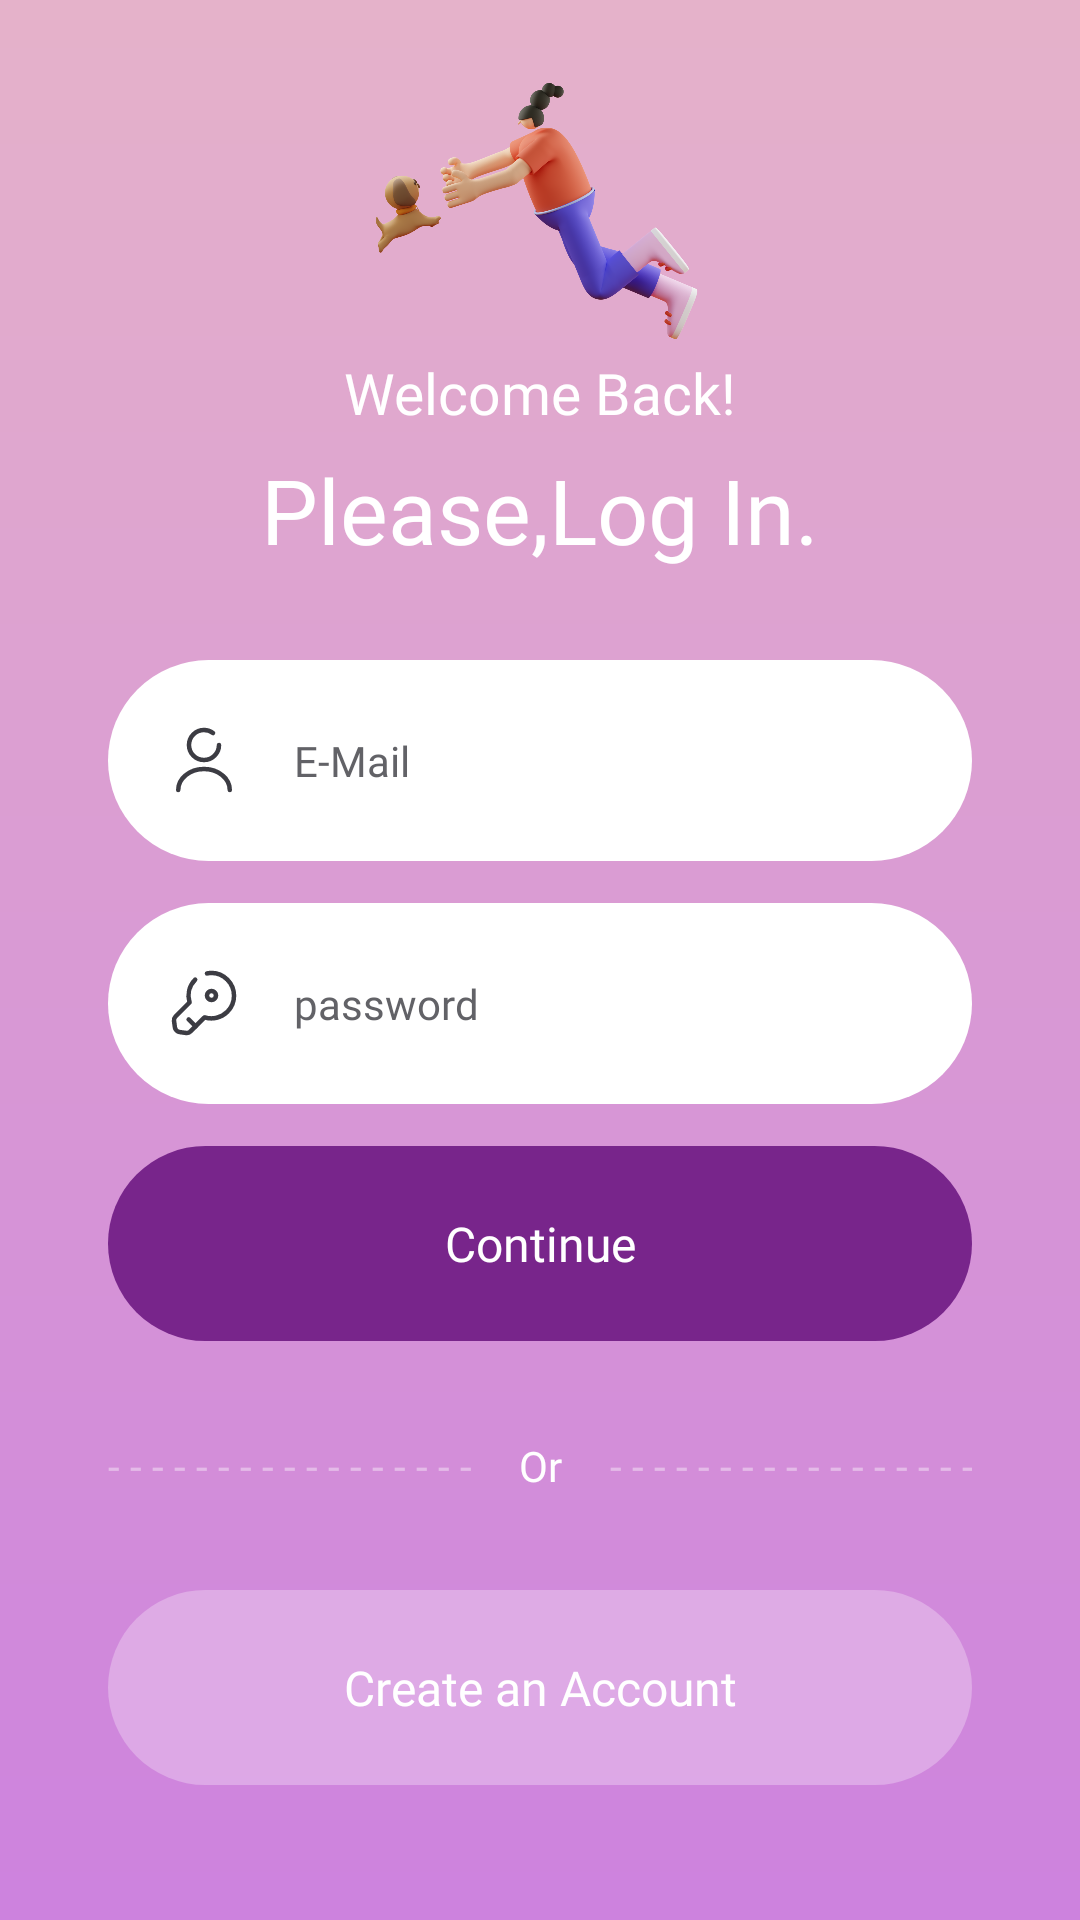

Android layout source for this screen:
<!-- AndroidManifest.xml: application theme Theme.LoginRegisterUi -->
<!-- res/layout/activity_login.xml -->
<?xml version="1.0" encoding="utf-8"?>
<androidx.constraintlayout.widget.ConstraintLayout xmlns:android="http://schemas.android.com/apk/res/android"
    xmlns:app="http://schemas.android.com/apk/res-auto"
    xmlns:tools="http://schemas.android.com/tools"
    android:layout_width="match_parent"
    android:layout_height="match_parent"
    android:background="@drawable/background_login_gradient"
    tools:context=".LoginActivity">

    <androidx.appcompat.widget.AppCompatButton
        android:layout_width="match_parent"
        android:layout_height="65dp"
        android:id="@+id/btnCreateAccount"
        android:layout_marginHorizontal="36dp"
        android:layout_marginBottom="45dp"
        android:background="@drawable/bg_round"
        android:backgroundTint="#48FFFFFF"
        android:elevation="20dp"
        android:fontFamily="@font/sf_pro_text_bold"
        android:text="@string/create_an_account"
        android:textAllCaps="false"
        android:textColor="@color/white"
        android:textSize="16sp"
        app:layout_constraintBottom_toBottomOf="parent"/>

    <TextView
        android:layout_width="wrap_content"
        android:layout_height="wrap_content"
        android:id="@+id/uiOr"
        android:fontFamily="@font/sf_pro_text_medium"
        android:text="@string/or"
        android:textColor="@color/white"
        app:layout_constraintBottom_toTopOf="@id/btnCreateAccount"
        app:layout_constraintStart_toStartOf="parent"
        app:layout_constraintEnd_toEndOf="parent"
        android:layout_marginBottom="32dp"
        android:textSize="14sp"/>

    <TextView
        android:layout_width="0dp"
        android:layout_height="wrap_content"
        android:id="@+id/uiLeftDash"
        android:layout_marginStart="36dp"
        android:layout_marginEnd="16dp"
        android:alpha="0.4"
        android:ellipsize="none"
        android:singleLine="true"
        android:text="@string/dash"
        android:textColor="@color/white"
        app:layout_constraintBottom_toBottomOf="@id/uiOr"
        app:layout_constraintTop_toTopOf="@id/uiOr"
        app:layout_constraintStart_toStartOf="parent"
        app:layout_constraintEnd_toStartOf="@id/uiOr"/>

    <TextView
        android:layout_width="0dp"
        android:layout_height="wrap_content"
        android:id="@+id/uiRightDash"
        android:layout_marginStart="16dp"
        android:layout_marginEnd="36dp"
        android:alpha="0.4"
        android:ellipsize="none"
        android:singleLine="true"
        android:text="@string/dash"
        android:textColor="@color/white"
        app:layout_constraintBottom_toBottomOf="@id/uiOr"
        app:layout_constraintTop_toTopOf="@id/uiOr"
        app:layout_constraintEnd_toEndOf="parent"
        app:layout_constraintStart_toEndOf="@id/uiOr"/>

    <androidx.appcompat.widget.AppCompatButton
        android:layout_width="match_parent"
        android:layout_height="65dp"
        android:id="@+id/btnContinue"
        android:layout_marginHorizontal="36dp"
        android:layout_marginBottom="32dp"
        android:background="@drawable/bg_round"
        android:backgroundTint="#78258B"
        android:fontFamily="@font/sf_pro_text_bold"
        android:text="@string/t_continue"
        android:textAllCaps="false"
        android:textColor="@color/white"
        android:textSize="16sp"
        app:layout_constraintBottom_toTopOf="@id/uiOr"/>

    <EditText
        android:layout_width="match_parent"
        android:layout_height="67dp"
        android:id="@+id/etPassword"
        android:layout_marginHorizontal="36dp"
        android:layout_marginBottom="14dp"
        android:background="@drawable/bg_round"
        android:backgroundTint="@color/white"
        android:drawableStart="@drawable/ic_key"
        android:drawablePadding="18dp"
        android:fontFamily="@font/sf_pro_text_medium"
        android:hint="@string/password"
        android:inputType="textPassword"
        android:padding="20dp"
        android:textColor="#3C3C43"
        android:textColorHint="#DD4A4A50"
        android:textSize="14sp"
        app:layout_constraintBottom_toTopOf="@id/btnContinue"/>

    <EditText
        android:layout_width="match_parent"
        android:layout_height="67dp"
        android:id="@+id/etMail"
        android:layout_marginHorizontal="36dp"
        android:layout_marginBottom="14dp"
         android:backgroundTint="@color/white"
        android:background="@drawable/bg_round"
        android:drawableStart="@drawable/ic_user"
        android:drawablePadding="18dp"
        android:fontFamily="@font/sf_pro_text_medium"
        android:hint="@string/e_mail"
        android:inputType="textEmailAddress"
        android:padding="20dp"
        android:textColor="#3C3C43"
        android:textColorHint="#DD4A4A50"
        android:textSize="14sp"
        app:layout_constraintBottom_toTopOf="@id/etPassword"/>

    <TextView
        android:layout_width="wrap_content"
        android:layout_height="wrap_content"
        android:id="@+id/uiPleaseLogIn"
        android:layout_marginBottom="30dp"
        android:fontFamily="@font/sf_pro_text_heavy"
        android:text="@string/please_log_in"
        android:textColor="@color/white"
        android:textSize="30sp"
        app:layout_constraintBottom_toTopOf="@id/etMail"
        app:layout_constraintEnd_toEndOf="parent"
        app:layout_constraintStart_toStartOf="parent"/>

    <TextView
        android:layout_width="wrap_content"
        android:layout_height="wrap_content"
        android:id="@+id/uiWelcomeBack"
        android:layout_marginBottom="6dp"
        android:fontFamily="@font/sf_pro_text_semibold"
        android:text="@string/welcome_back"
        android:textColor="@color/white"
        android:textSize="19sp"
        app:layout_constraintBottom_toTopOf="@id/uiPleaseLogIn"
        app:layout_constraintEnd_toEndOf="parent"
        app:layout_constraintStart_toStartOf="parent"/>

    <ImageView
        android:layout_width="match_parent"
        android:layout_height="0dp"
        android:layout_marginTop="25dp"
        app:layout_constraintTop_toTopOf="parent"
        app:layout_constraintBottom_toTopOf="@id/uiWelcomeBack"
        android:src="@drawable/header_login"/>

</androidx.constraintlayout.widget.ConstraintLayout>
<!-- resources referenced by this layout -->
<resources>
  <!-- drawable background_login_gradient (drawable) -->
  <?xml version="1.0" encoding="utf-8"?>
  <shape xmlns:android="http://schemas.android.com/apk/res/android">
      <gradient android:startColor="#E5B2CA"
          android:endColor="#CD82DE"
          android:angle="270"/>
  </shape>
  <!-- drawable bg_round (drawable) -->
  <?xml version="1.0" encoding="utf-8"?>
  <shape xmlns:android="http://schemas.android.com/apk/res/android">
      <corners
          android:radius="37dp"/>
  </shape>
  <!-- drawable header_login: png bitmap (drawable, 357710 bytes) -->
  <!-- drawable ic_key (drawable) -->
  <vector xmlns:android="http://schemas.android.com/apk/res/android"
      android:width="24dp"
      android:height="24dp"
      android:viewportWidth="24"
      android:viewportHeight="24">
    <path
        android:pathData="M12.991,2.15C15.371,1.69 17.941,2.38 19.791,4.22C22.741,7.17 22.741,11.98 19.791,14.92C17.731,16.97 14.781,17.6 12.191,16.79L7.481,21.49C7.141,21.84 6.471,22.05 5.991,21.98L3.811,21.68C3.091,21.58 2.421,20.9 2.311,20.18L2.011,18C1.941,17.52 2.171,16.85 2.501,16.51L3.621,15.39L7.191,11.82C6.391,9.22 7.011,6.27 9.071,4.22"
        android:strokeLineJoin="round"
        android:strokeWidth="1.5"
        android:fillColor="#00000000"
        android:strokeColor="#3C3C43"
        android:strokeLineCap="round"/>
    <path
        android:pathData="M6.891,17.49L9.191,19.79"
        android:strokeLineJoin="round"
        android:strokeWidth="1.5"
        android:fillColor="#00000000"
        android:strokeColor="#3C3C43"
        android:strokeLineCap="round"/>
    <path
        android:pathData="M14.5,11C15.328,11 16,10.328 16,9.5C16,8.672 15.328,8 14.5,8C13.672,8 13,8.672 13,9.5C13,10.328 13.672,11 14.5,11Z"
        android:strokeLineJoin="round"
        android:strokeWidth="1.5"
        android:fillColor="#00000000"
        android:strokeColor="#3C3C43"
        android:strokeLineCap="round"/>
  </vector>
  <!-- drawable ic_user (drawable) -->
  <vector xmlns:android="http://schemas.android.com/apk/res/android"
      android:width="24dp"
      android:height="24dp"
      android:viewportWidth="24"
      android:viewportHeight="24">
    <path
        android:pathData="M15.02,3.01C14.18,2.37 13.14,2 12,2C9.24,2 7,4.24 7,7C7,9.76 9.24,12 12,12C14.76,12 17,9.76 17,7"
        android:strokeLineJoin="round"
        android:strokeWidth="1.5"
        android:fillColor="#00000000"
        android:strokeColor="#3C3C43"
        android:strokeLineCap="round"/>
    <path
        android:pathData="M20.59,22C20.59,18.13 16.74,15 12,15C7.26,15 3.41,18.13 3.41,22"
        android:strokeLineJoin="round"
        android:strokeWidth="1.5"
        android:fillColor="#00000000"
        android:strokeColor="#3C3C43"
        android:strokeLineCap="round"/>
  </vector>
  <string name="create_an_account">Create an Account</string>
  <string name="dash">- - - - - - - - - - - - - - - - - - - - - -</string>
  <string name="e_mail">E-Mail</string>
  <string name="or">Or</string>
  <string name="password">password</string>
  <string name="please_log_in">Please,Log In.</string>
  <string name="t_continue">Continue</string>
  <string name="welcome_back">Welcome Back!</string>
  <style name="Theme.LoginRegisterUi" parent="Theme.MaterialComponents.DayNight.NoActionBar">
          
          <item name="colorPrimary">@color/purple_500</item>
          <item name="colorPrimaryVariant">@color/purple_700</item>
          <item name="colorOnPrimary">@color/white</item>
          
          <item name="colorSecondary">@color/teal_200</item>
          <item name="colorSecondaryVariant">@color/teal_700</item>
          <item name="colorOnSecondary">@color/black</item>
          
          <item name="android:statusBarColor">?attr/colorPrimaryVariant</item>
          
      </style>
  <!-- not gathered from this repository: default colours our renderer supplied (Android Studio template values) -->
  <color name="purple_500">#FF6200EE</color>
  <color name="purple_700">#FF3700B3</color>
  <color name="teal_200">#FF03DAC5</color>
  <color name="teal_700">#FF018786</color>
  <color name="black">#FF000000</color>
  <color name="white">#FFFFFFFF</color>
</resources>
